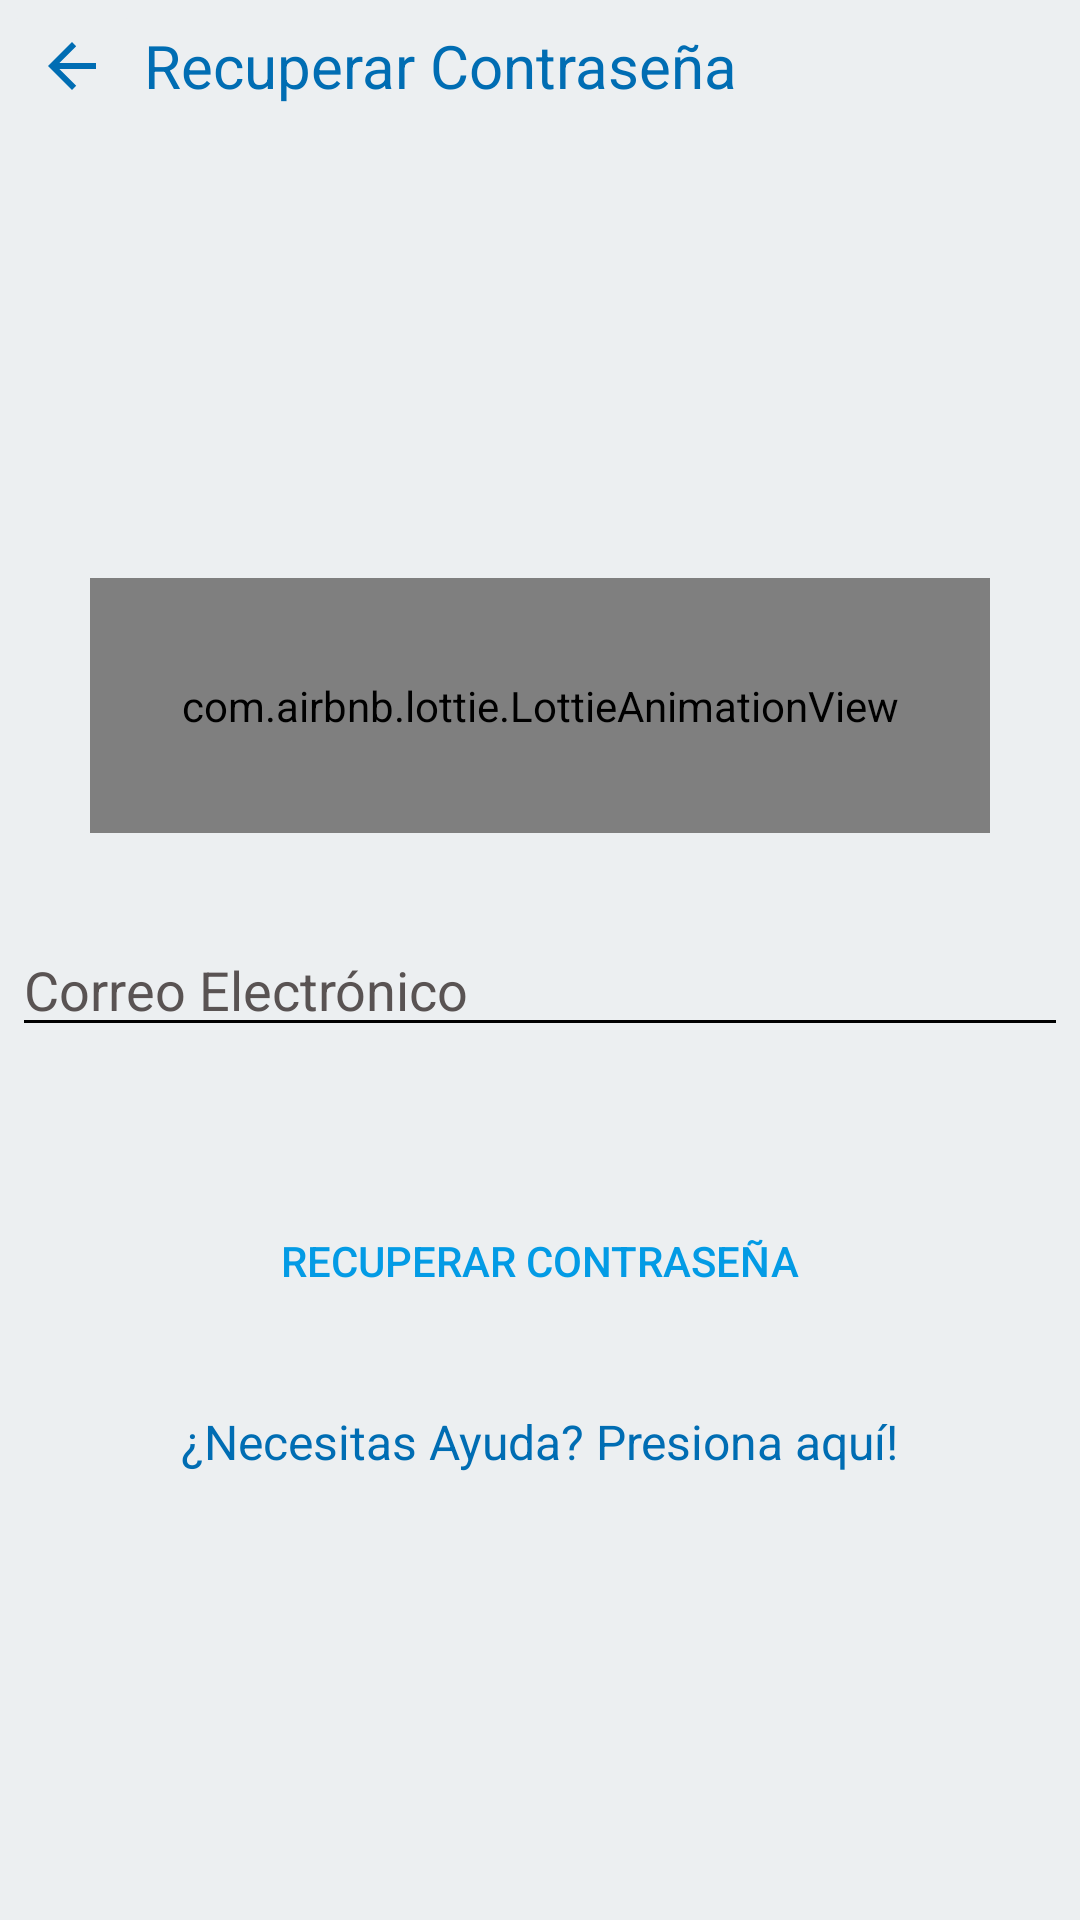

Produce the Android XML layout that renders to this screen, including the resource entries it uses.
<!-- AndroidManifest.xml: application theme Theme.AppCompat.NoActionBar -->
<!-- res/layout/activity_recuperar.xml -->
<?xml version="1.0" encoding="utf-8"?>
<LinearLayout xmlns:android="http://schemas.android.com/apk/res/android"
    xmlns:app="http://schemas.android.com/apk/res-auto"
    xmlns:tools="http://schemas.android.com/tools"
    android:layout_width="match_parent"
    android:layout_height="match_parent"
    android:orientation="vertical"
    tools:context=".RecuperarActivity">

    <LinearLayout
        android:layout_width="match_parent"
        android:layout_height="wrap_content"
        android:background="@color/colorAccent"
        android:orientation="horizontal">

        <ImageButton
            android:id="@+id/imgBtnVolver"
            android:layout_width="wrap_content"
            android:layout_height="wrap_content"
            android:backgroundTint="@color/colorAccent"
            app:tint="@color/colorPrimaryDark"
            app:srcCompat="@drawable/abc_vector_test" />

        <TextView
            android:id="@+id/textView2"
            android:layout_width="0dp"
            android:layout_height="wrap_content"
            android:layout_weight="1"
            android:text="Recuperar Contraseña"
            android:textColor="@color/colorPrimaryDark"
            android:textSize="20sp"
            android:layout_gravity="center_vertical"/>

    </LinearLayout>

    <LinearLayout
        android:layout_width="match_parent"
        android:layout_height="match_parent"
        android:background="#ECEFF1"
        android:gravity="center"
        android:orientation="vertical">

        <com.airbnb.lottie.LottieAnimationView
            android:id="@+id/animationView"
            android:layout_width="300dp"
            android:layout_height="85dp"
            app:lottie_autoPlay="true"
            app:lottie_loop="false"
            app:lottie_rawRes="@raw/user_img" />

        <Space
            android:layout_width="match_parent"
            android:layout_height="30dp" />

        <EditText
            android:id="@+id/txtCorreo"
            android:layout_width="352dp"
            android:layout_height="wrap_content"
            android:backgroundTint="@color/colorBlack"
            android:ems="10"
            android:hint="@string/txtCorreo"
            android:inputType="textEmailAddress"
            android:textColor="#000000"
            android:textColorHint="#595353" />

        <Space
            android:layout_width="match_parent"
            android:layout_height="15dp" />

        <TextView
            android:id="@+id/lblEstado"
            android:layout_width="wrap_content"
            android:layout_height="wrap_content"
            android:textColor="@color/colorBlack"
            android:textSize="16sp" />

        <Space
            android:layout_width="match_parent"
            android:layout_height="15dp" />

        <Button
            android:id="@+id/btnRecuperar"
            android:layout_width="347dp"
            android:layout_height="39dp"
            android:background="@drawable/button_rounded_border"
            android:text="@string/texto_recuperar"
            android:textColor="@color/colorPrimary"
            android:typeface="normal" />

        <Space
            android:layout_width="match_parent"
            android:layout_height="30dp" />

        <TextView
            android:id="@+id/lblAyuda"
            android:layout_width="wrap_content"
            android:layout_height="wrap_content"
            android:text="@string/texto_ayuda"
            android:textColor="@color/colorPrimaryDark"
            android:textSize="16dp" />

    </LinearLayout>

</LinearLayout>
<!-- resources referenced by this layout -->
<resources>
  <color name="colorAccent">#ECEFF1</color>
  <color name="colorBlack">#000000</color>
  <color name="colorPrimary">#039BE5</color>
  <color name="colorPrimaryDark">#006DB3</color>
  <string name="texto_ayuda">¿Necesitas Ayuda? Presiona aquí!</string>
  <string name="texto_recuperar">Recuperar Contraseña</string>
  <string name="txtCorreo">Correo Electrónico</string>
</resources>
